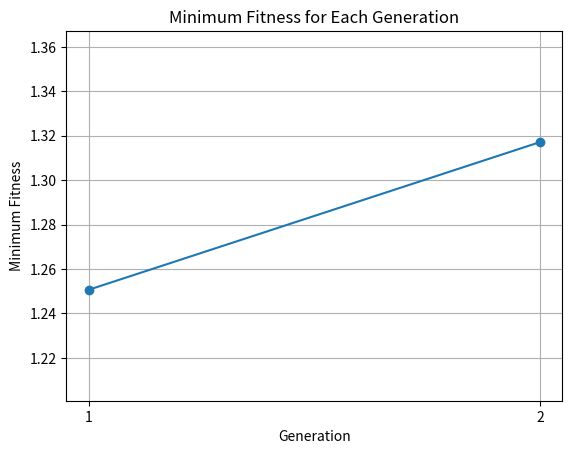

Generate this figure with matplotlib:
import matplotlib.pyplot as plt


# Encoding function
def encoding(individual):
    return int(individual, 2)


# Decoding function
def decoding(value):
    minR1, maxR1 = 0, 31
    minR2, maxR2 = 0, 2
    return minR2 + (maxR2 - minR2) * (value - minR1) / (maxR1 - minR1)


# Fitness function
def fitness(x):
    return x ** (1 / 6) + (1 / 3 * x)


# Crossover function
def crossover(parent1, parent2):
    child1 = parent1[0] + parent2[1:4] + parent1[4]
    child2 = parent2[0] + parent1[1:4] + parent2[4]
    return child1, child2


# Probability calculation
def probability(value):
    total = sum(value)
    probabilities = [i / total for i in value]
    return probabilities


# Main Function
if __name__ == "__main__":
    # Initial Population
    population = ['10010', '10111', '11110', '01101', '10100', '10101']
    max_generation = 2
    random_numbers = [0.15, 0.30, 0.50, 0.60, 0.75,0.90]
    min_fitness_values = []

    for generation in range(max_generation):
        print(f"\nGeneration {generation + 1} Individuals:")
        decoded_values = []
        fitness_values = []
        cumulative_probabilities = []

        # Evaluate fitness scores for each individual
        for i, individual in enumerate(population):
            encoded_value = encoding(individual)
            decoded_value = decoding(encoded_value)
            fitness_score = fitness(decoded_value)

            print(
                f"Individual {i + 1}: Binary: {individual}, Encoded: {encoded_value}, Decoded: {decoded_value:.2f}, Fitness: {fitness_score:.2f}")

            decoded_values.append(decoded_value)
            fitness_values.append(fitness_score)

        min_fitness_values.append(min(fitness_values))
        probabilities = probability(fitness_values)

        print("\nIndividual Probabilities and Cumulative Probabilities:")
        cumulative_prob = 0
        for i, p in enumerate(probabilities):
            cumulative_prob += p
            cumulative_probabilities.append(cumulative_prob)
            if i == 0:
                interval_start = 0
            else:
                interval_start = cumulative_probabilities[i - 1] + 0.01
            interval_end = cumulative_prob
            print(
                f"Individual {i + 1} : Probability : {p:.2f} , Cummulative_Prob : {cumulative_prob:.2f} , Interval : [{interval_start:.2f}, {interval_end:.2f}]")

        # Sort population based on random numbers and intervals
        sorted_population = []
        for rand_num in random_numbers:
            for i, interval_end in enumerate(cumulative_probabilities):
                if i == 0:
                   interval_start =0
                else:
                    interval_start = cumulative_probabilities[i - 1] + 0.01

                if rand_num <= interval_end and rand_num >= interval_start:
                    sorted_population.append(population[i])
                    break

        # Update population with sorted individuals
        population = sorted_population
        print("\nRandom Value Table :")
        for idx, (individual,rand_no) in enumerate(zip(population, random_numbers)):
            print(f"Random No: {rand_no} , Individual {idx + 1}: {individual}")


        # Create next generation using crossover
        next_generation = []
        for i in range(0, len(population) - 1, 2):
            child1, child2 = crossover(population[i], population[i + 1])
            next_generation.extend([child1, child2])

        # Add the last individual if population size is odd
        if len(population) % 2 != 0:
            next_generation.append(population[-1])

        population = next_generation
        print("\n-----------------------------------------------------------------------\n")

    # Print minimum fitness values across generations
    print("\nMinimum Fitness Value Across Generations:")
    for gen, min_fitness in enumerate(min_fitness_values):
        print(f"Generation {gen + 1}: {min_fitness:.2f}")

    # Plotting the Minimum fitness values across generations
    plt.plot(range(1, max_generation + 1), min_fitness_values, marker='o')
    plt.xlabel('Generation')
    plt.ylabel('Minimum Fitness')
    plt.title('Minimum Fitness for Each Generation')
    plt.grid(True)
    plt.xticks(range(1, max_generation + 1))
    plt.ylim(min(min_fitness_values) - 0.05, max(min_fitness_values) + 0.05)
    plt.show()
